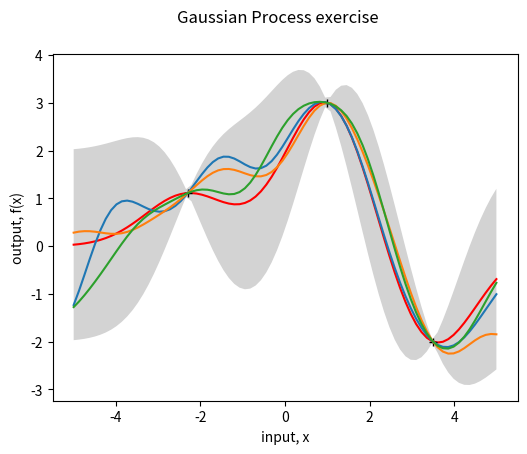

The matplotlib source for this figure:
#!/usr/bin/env python
# A test program for Gaussian Process.
# This is an exercise 2.9 #1 of Rasmussen's text book.
# [redacted]
import numpy as np
import math
import matplotlib.pyplot as plt


class GaussianProcess:
    def __init__(self, num_inputs=80, min_x=-5, max_x=5, ms=".", ls="", c="k"):
        self.num_inputs = num_inputs
        self.min_x = min_x
        self.max_x = max_x
        self.ms = ms
        self.ls = ls
        self.c = c
        self.generate_input()
        self.create_fig()

    def create_fig(self, title="Gaussian Process exercise"):
        self.fig = plt.figure(figsize=(6, 4.5))
        self.fig.suptitle(title)

    def generate_input(self):
        self.x = np.linspace(self.min_x, self.max_x, self.num_inputs)

    def generate_train(self):
        self.x_train = np.array([-2.3, 1.0, 3.5])
        self.y_train = np.array([1.11, 3.00,  -2.00])

    def calc_alpha(self):
        self.alpha = np.linalg.lstsq(self.L.T,
                                     np.linalg.lstsq(self.L,
                                                     self.y_train)[0]
                                     )[0]

    def calc_fx_and_V_fx(self):
        k = np.zeros((self.x_train.shape[0]))
        self.fx = np.zeros((self.x.shape[0]))
        self.V_fx = np.zeros((self.x.shape[0]))
        for q, xq in enumerate(self.x):
            for p, xp in enumerate(self.x_train):
                k[p] = math.exp(-0.5*abs(xq - xp)**2)
            self.fx[q] = np.dot(k.T, self.alpha)
            v = np.linalg.lstsq(self.L, k)[0]
            self.V_fx[q] = 1.0 - np.dot(v.T, v)

    def calc_K(self, x1, x2):
        K = np.zeros((x1.shape[0], x2.shape[0]))
        for p, xp in enumerate(x1):
            for q, xq in enumerate(x2):
                K[p, q] = math.exp(-0.5*abs(xp - xq)**2)
        return(K)

    def calc_L(self, x):
        K = self.calc_K(x, x)
        K += 0.0000000000001*np.identity(x.shape[0])
        self.L = np.linalg.cholesky(K)

    def calc_covariance(self):
        K = self.calc_K(self.x, self.x)
        K_train = self.calc_K(self.x_train, self.x_train)
        K_offd = self.calc_K(self.x_train, self.x)
        self.cov = K - np.dot(K_offd.T, np.dot(np.linalg.inv(K_train), K_offd))
        self.cov += 0.0000000000001*np.identity(self.cov.shape[0])
        self.Lcov = np.linalg.cholesky(self.cov)

    def calc_covariance_using_L(self):
        K_train = self.calc_K(self.x_train, self.x_train)
        L_train = np.linalg.cholesky(K_train +
                                     0.0000000000001*np.identity(K_train.shape[0]))
        K = self.calc_K(self.x, self.x)
        K_offd = self.calc_K(self.x_train, self.x)
        Km1K = np.zeros(K_offd.shape)
        for p in range(0, K_offd.shape[1]):
            Km1K[:, p] = np.linalg.lstsq(L_train.T,
                                         np.linalg.lstsq(L_train,
                                                         K_offd[:, p])[0]
                                         )[0]
        self.cov = K - np.dot(K_offd.T, Km1K)
        self.cov += 0.0000000000001*np.identity(self.cov.shape[0])
        self.Lcov = np.linalg.cholesky(self.cov)

    def draw_random_func(self):
        u = np.random.normal(size=self.num_inputs)
        f = np.dot(self.L, u)
        plt.plot(self.x, f)

    def draw_random_func_with_train(self):
        u = np.random.normal(size=self.Lcov.shape[0])
        f = np.dot(self.Lcov, u)
        plt.plot(self.x, f+self.fx)

    def output_with_train(self):
        self.sd = np.sqrt(self.V_fx)
        plt.fill_between(self.x, self.fx + self.sd*2.0,
                         self.fx - self.sd*2.0, fc='lightgray')
        plt.plot(self.x, self.fx, c="r")
        plt.plot(self.x_train, self.y_train, marker="+", linestyle="", c='k')


def samplerun():
    prj = GaussianProcess()
    prj.calc_L(prj.x)
    for i in range(3):
        prj.draw_random_func()
    plt.xlabel("input, x")
    plt.ylabel("output, f(x)")


def samplerun_test():
    prj = GaussianProcess()
    prj.generate_train()
    prj.calc_covariance_using_L()
    prj.calc_L(prj.x_train)
    prj.calc_alpha()
    prj.calc_fx_and_V_fx()
    prj.output_with_train()
    plt.xlabel("input, x")
    plt.ylabel("output, f(x)")
    for i in range(3):
        prj.draw_random_func_with_train()


samplerun_test()
plt.show()



